Image classification data set "coffe_images" (leesangji5/Coffee_Capsule_Classification on GitHub). Class labels (4): Aarondio, Diabolito, Intenso, Portado.

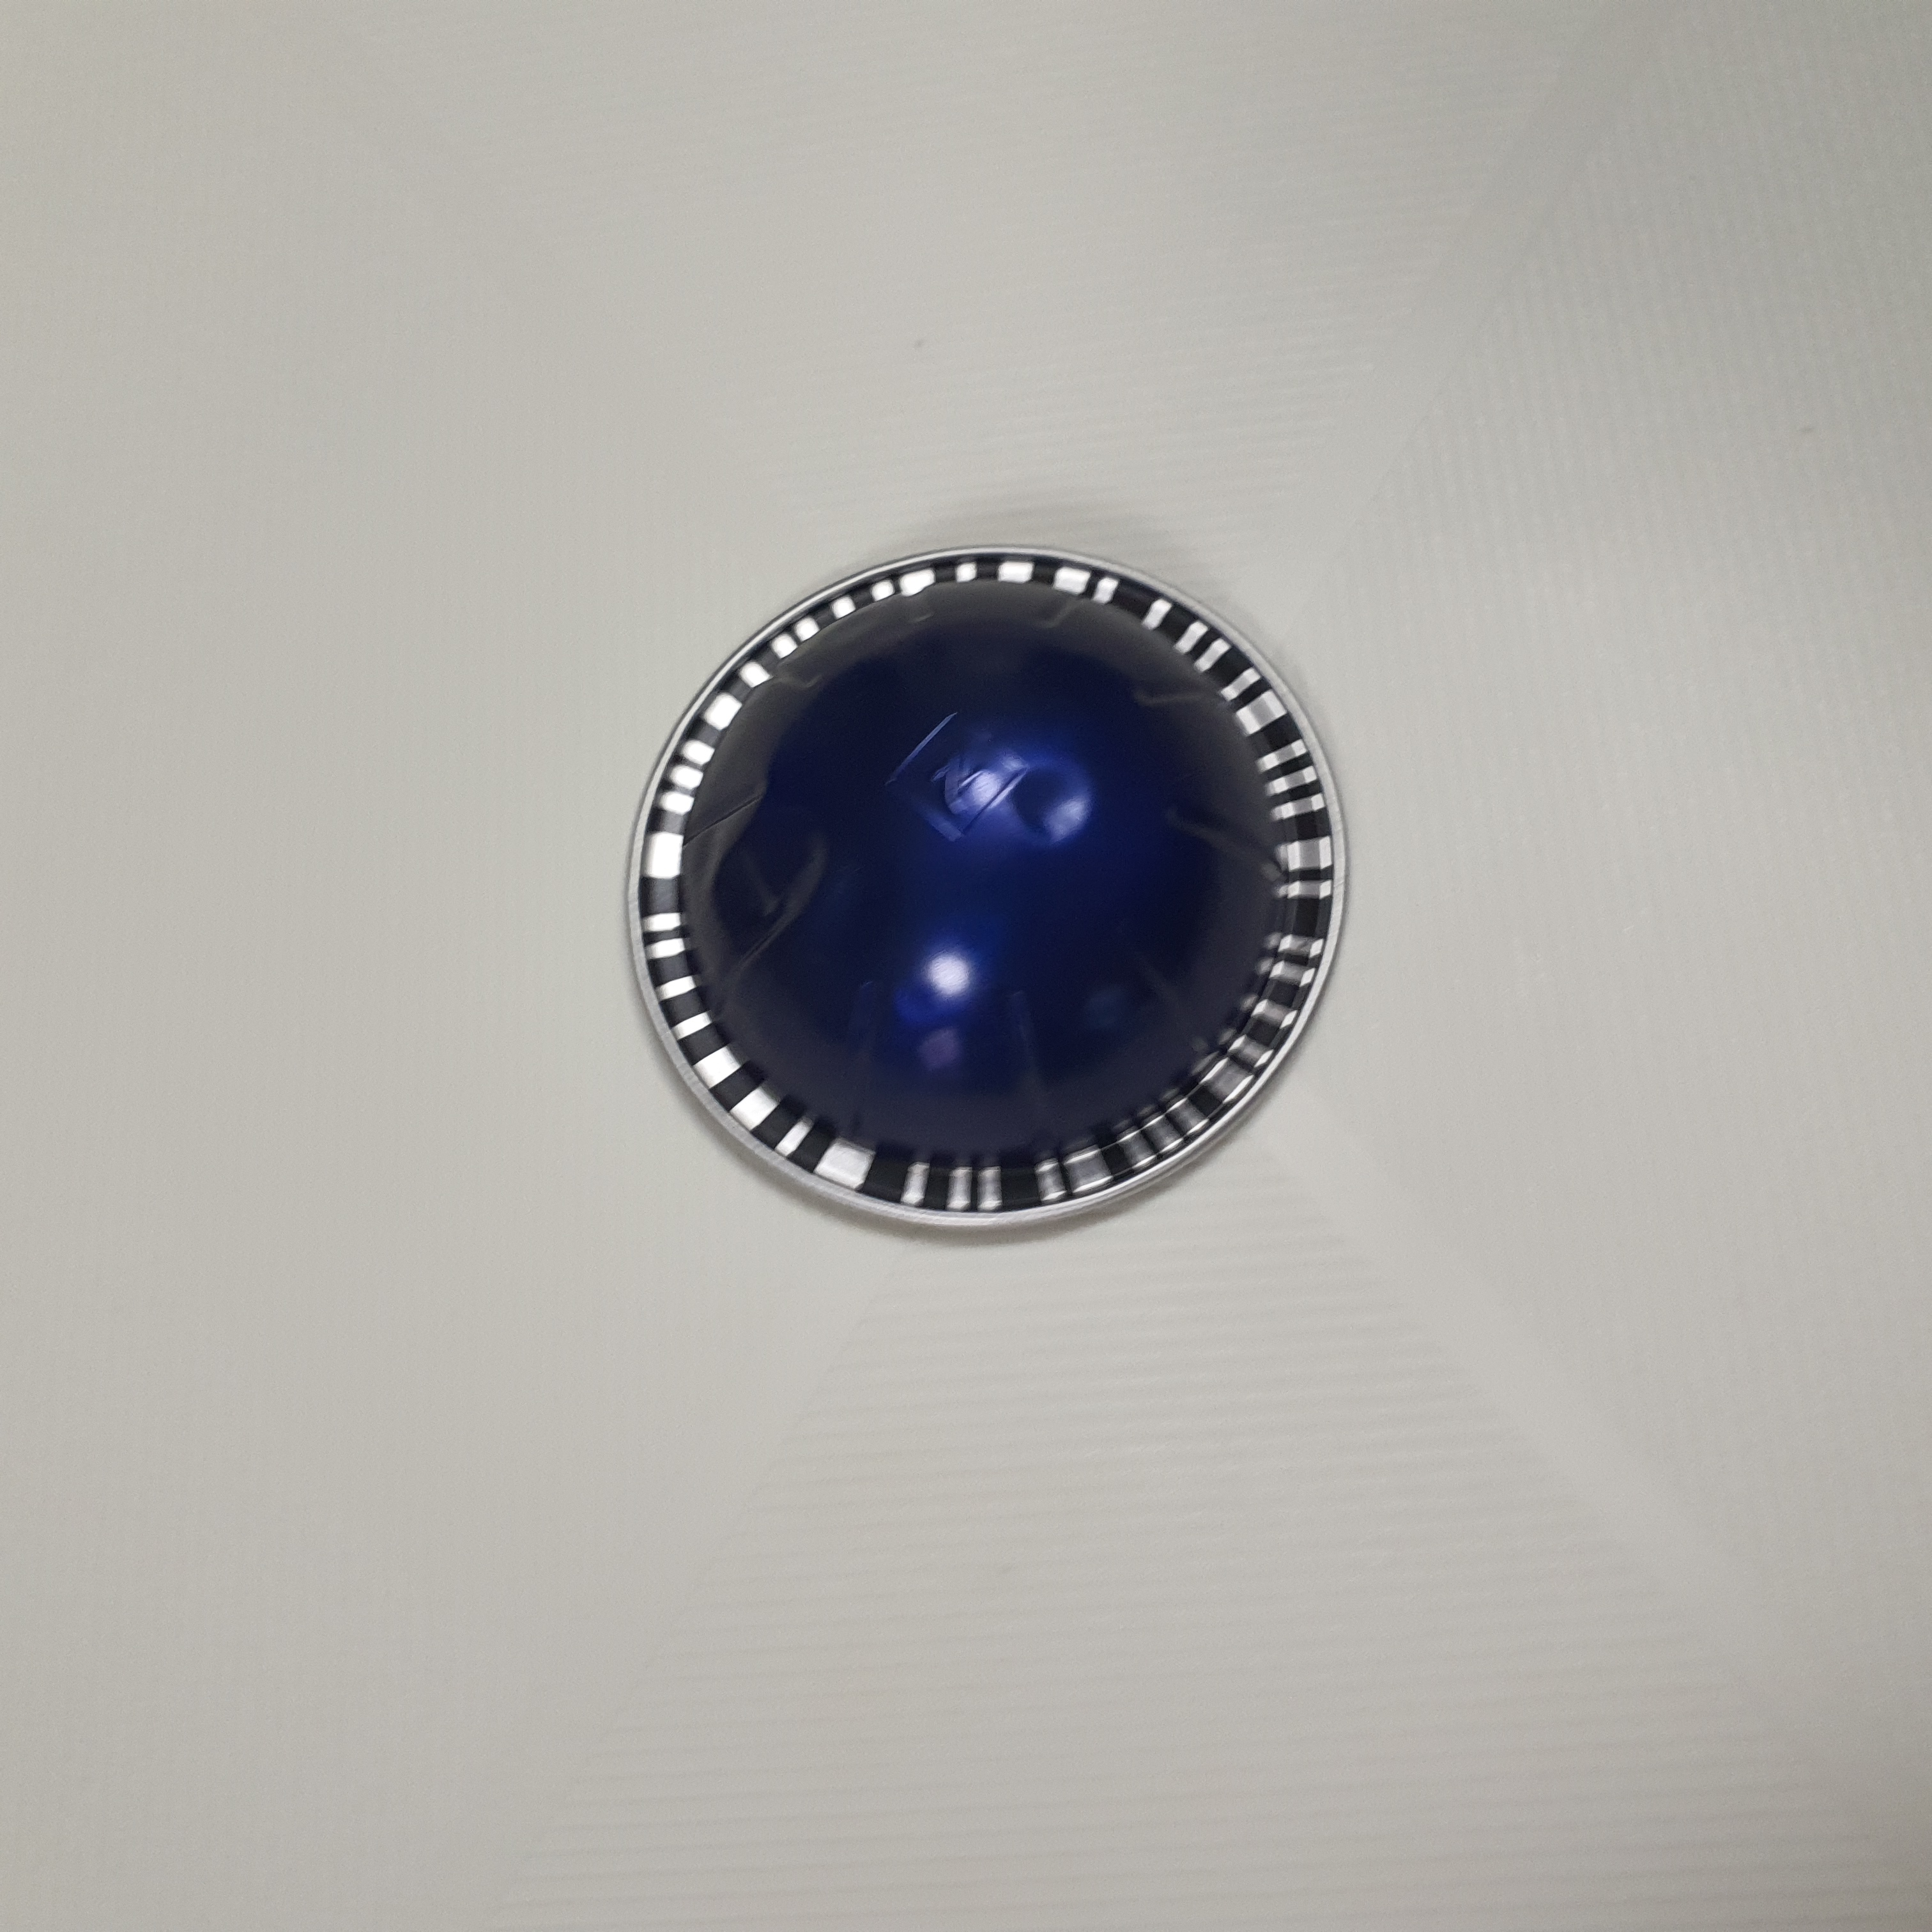
Label: Diabolito

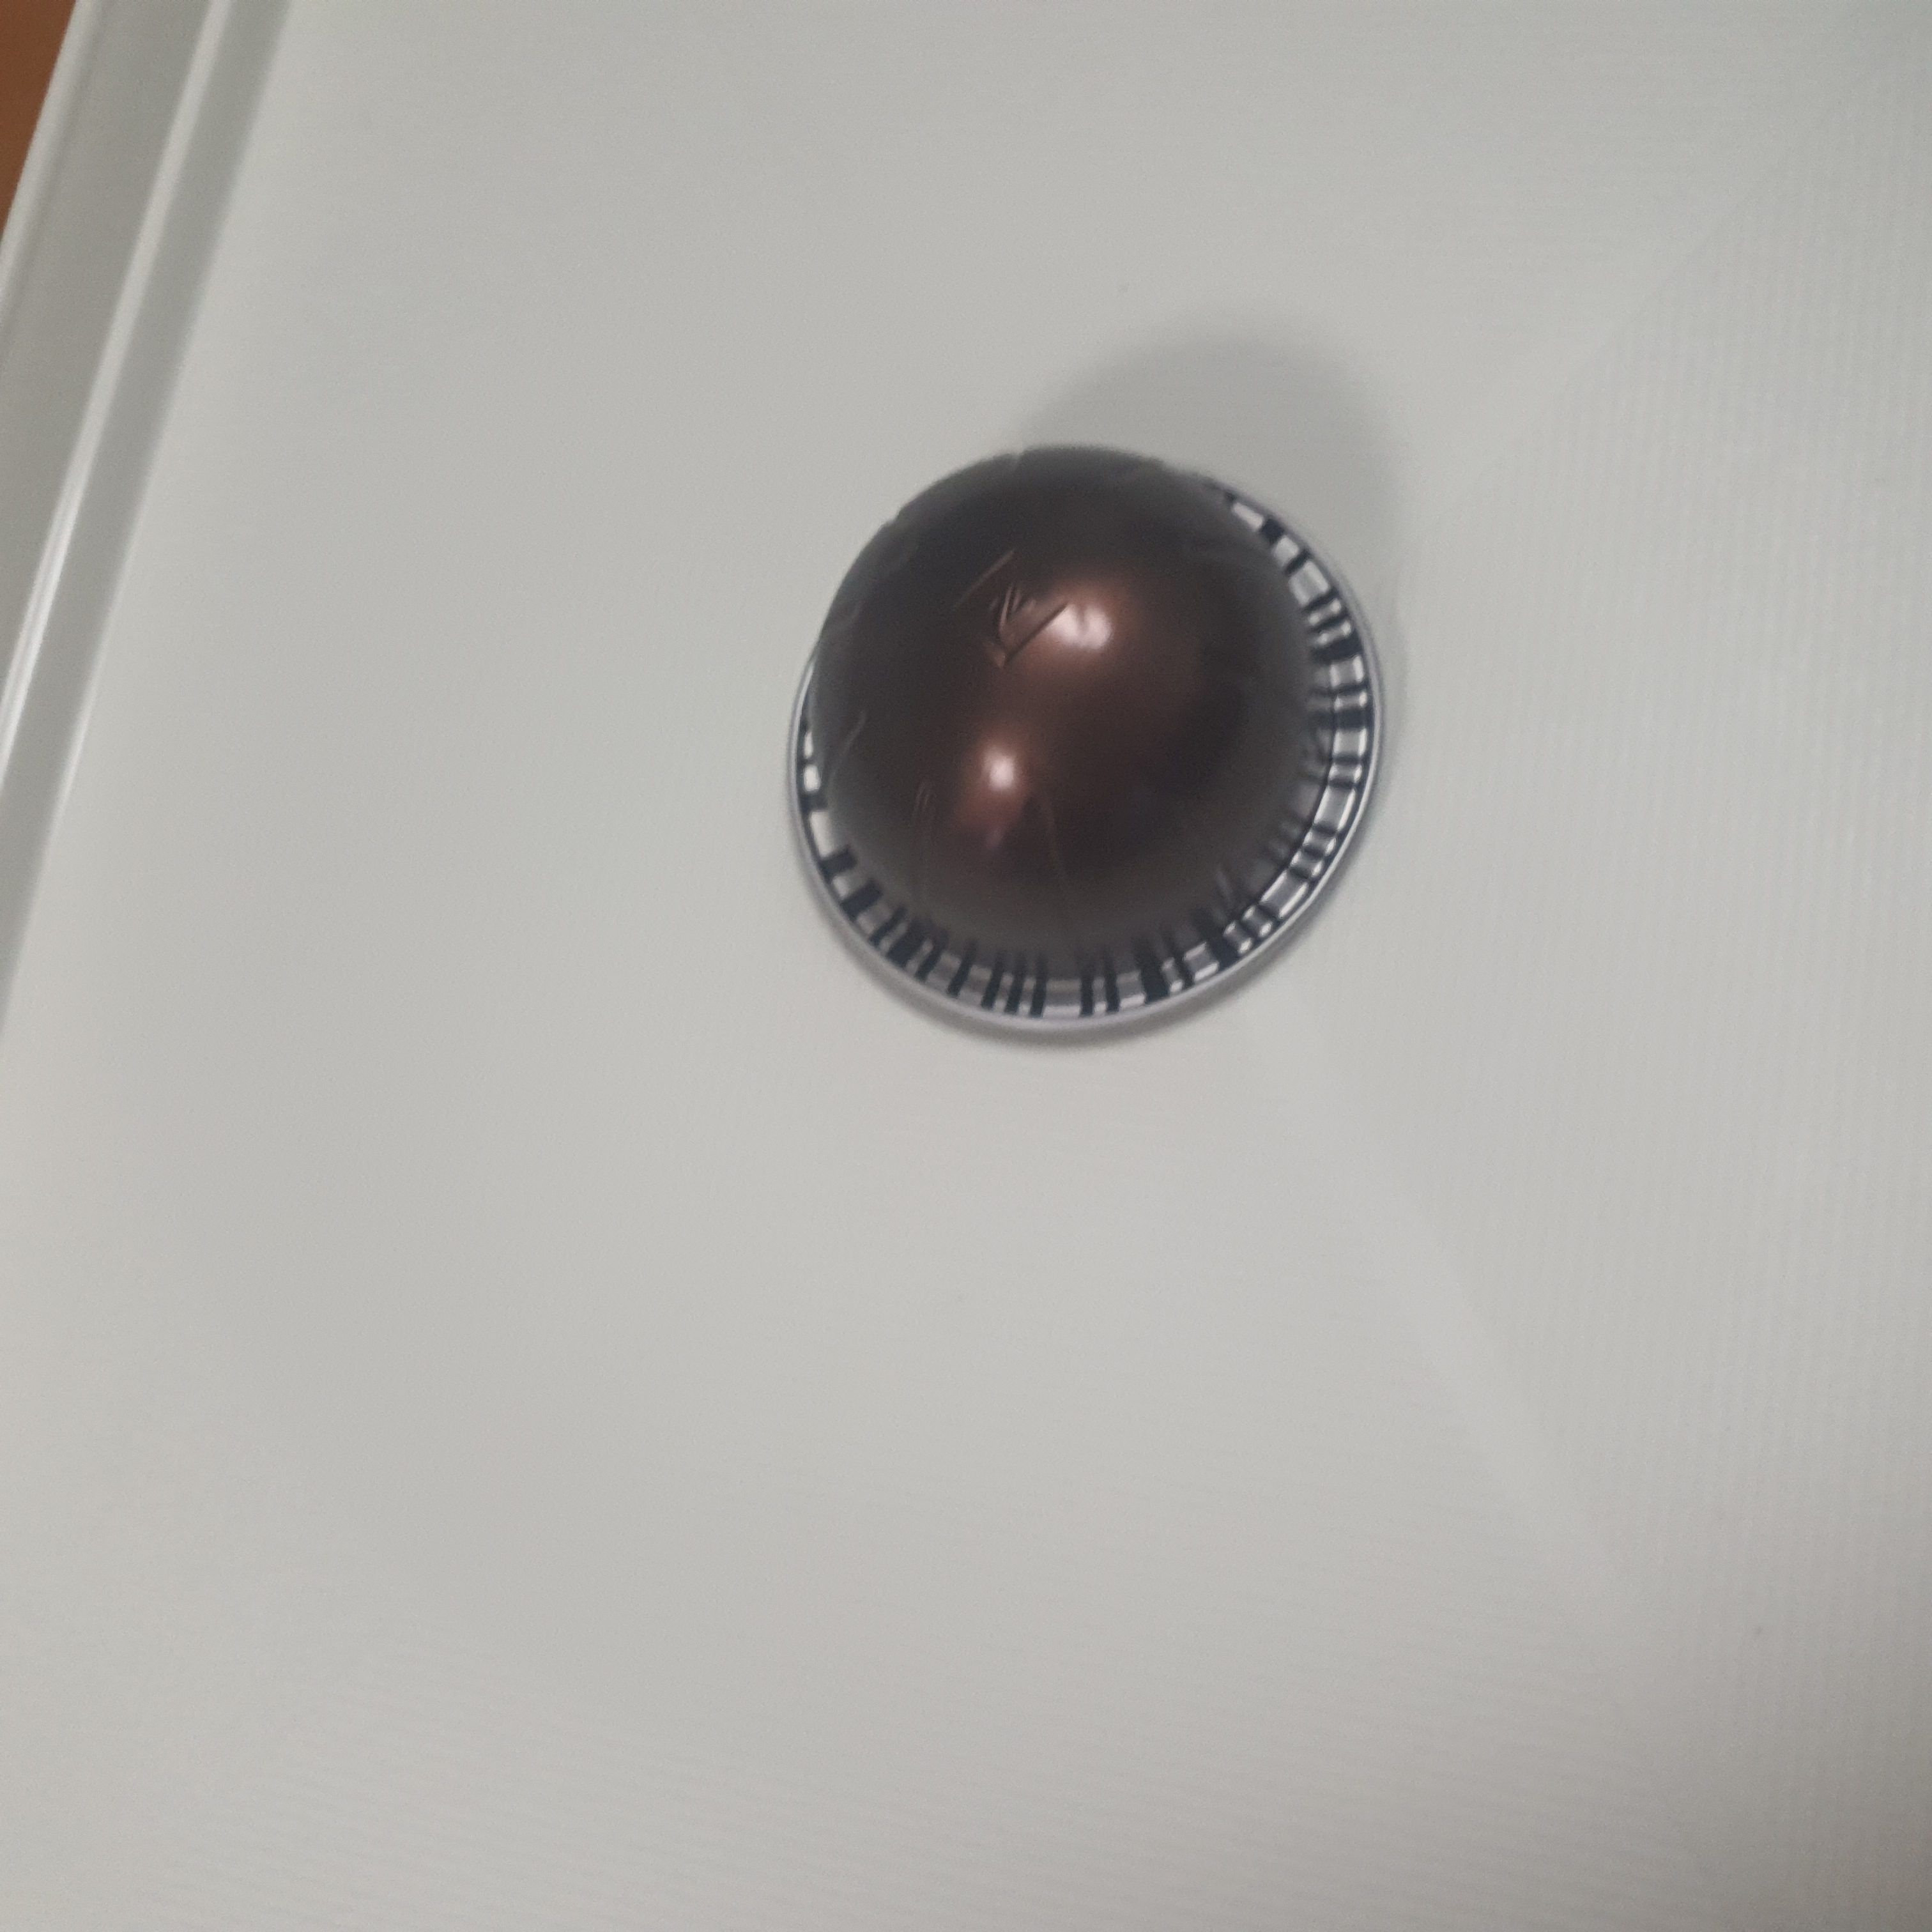
Label: Intenso

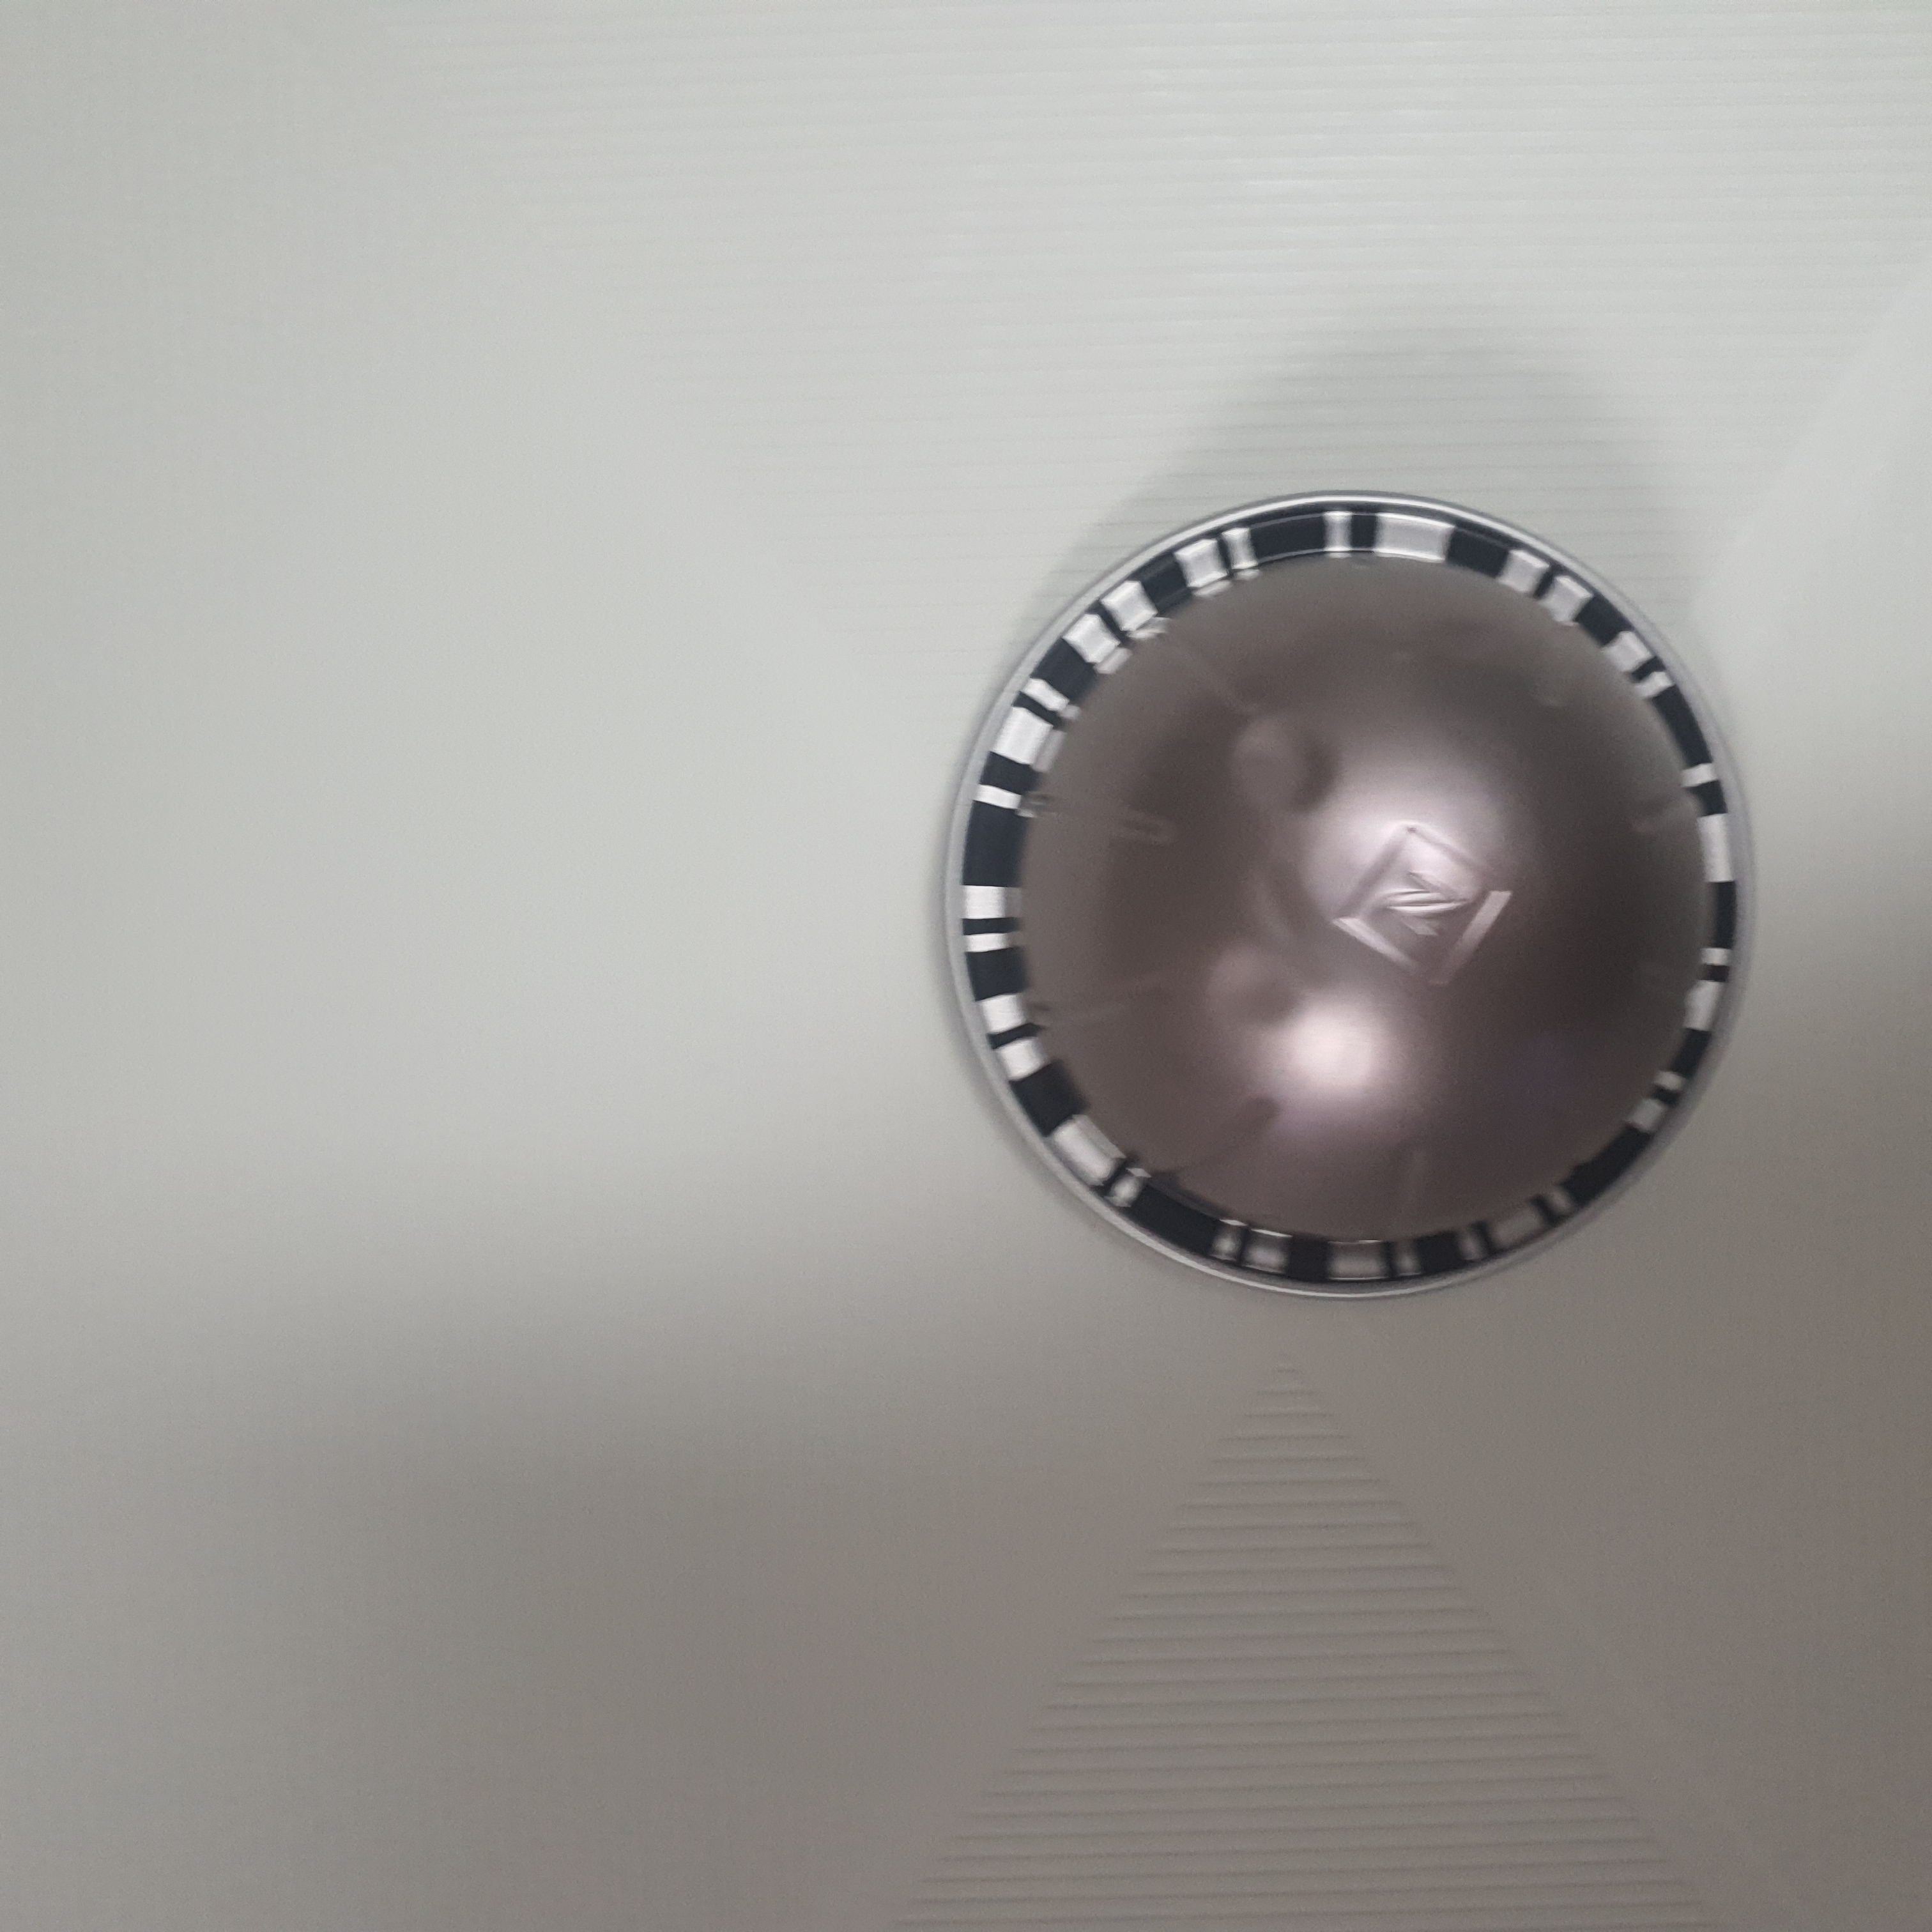
Label: Aarondio

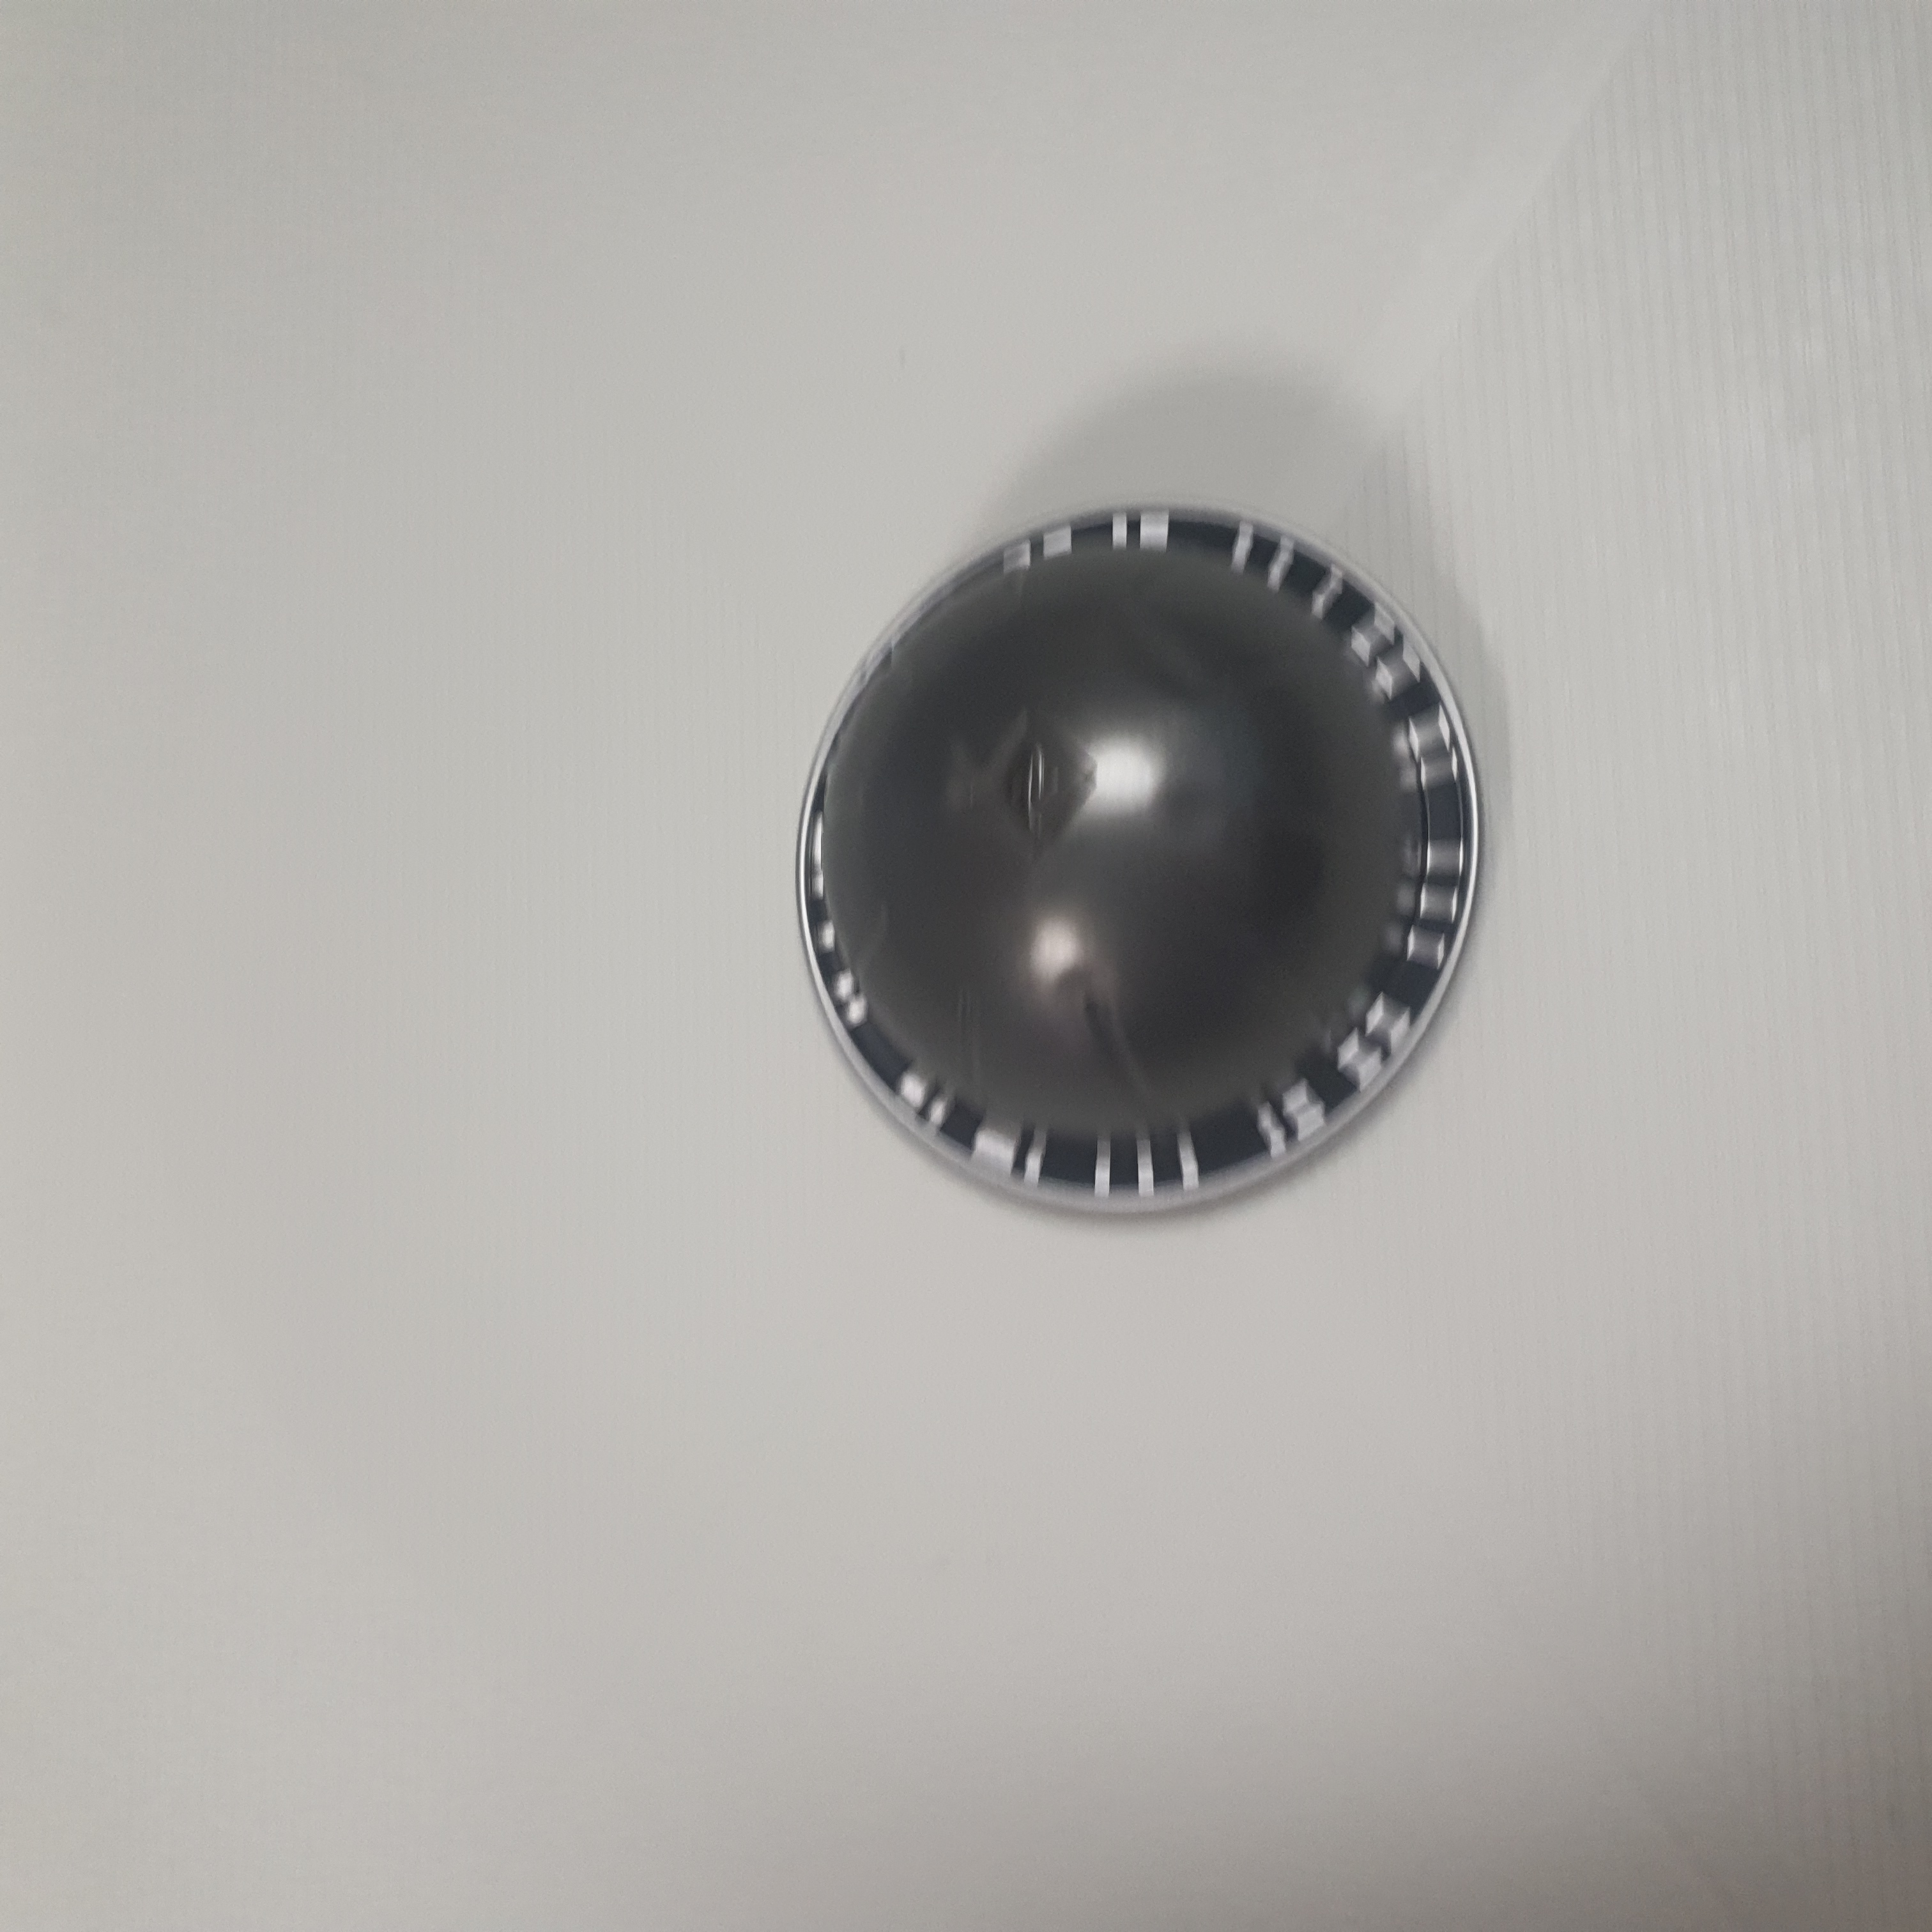
Label: Portado

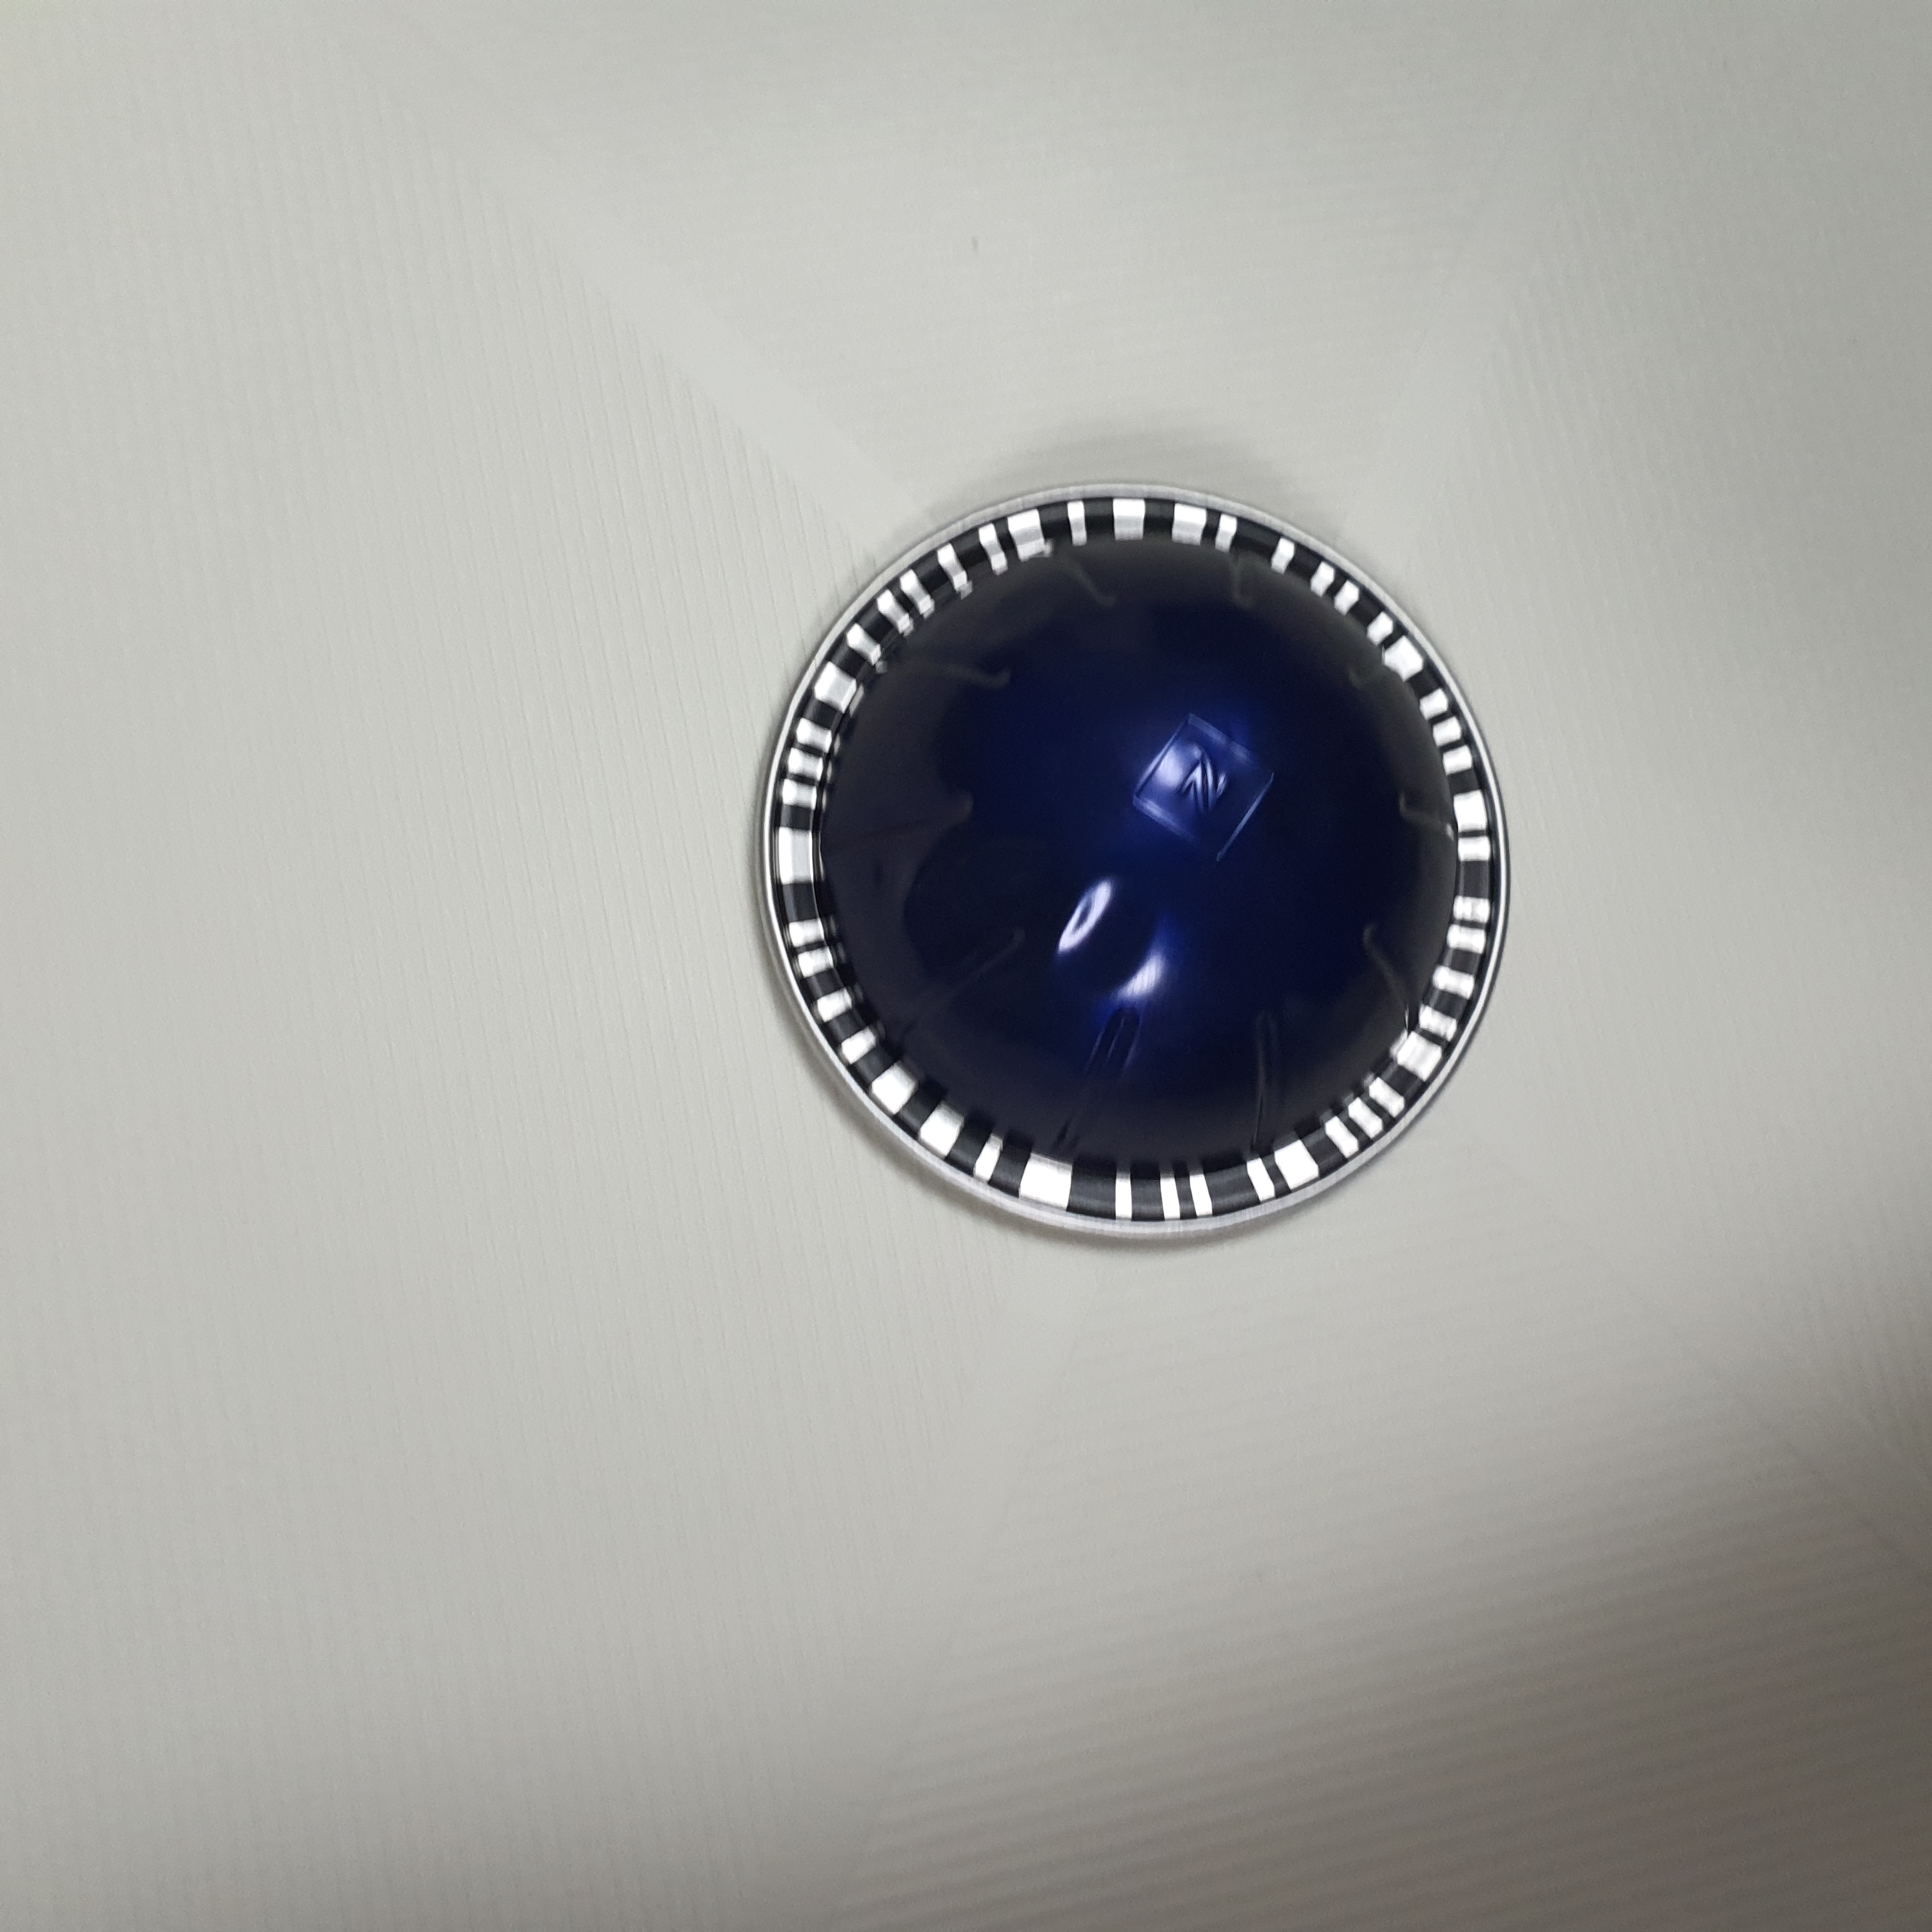
Label: Diabolito

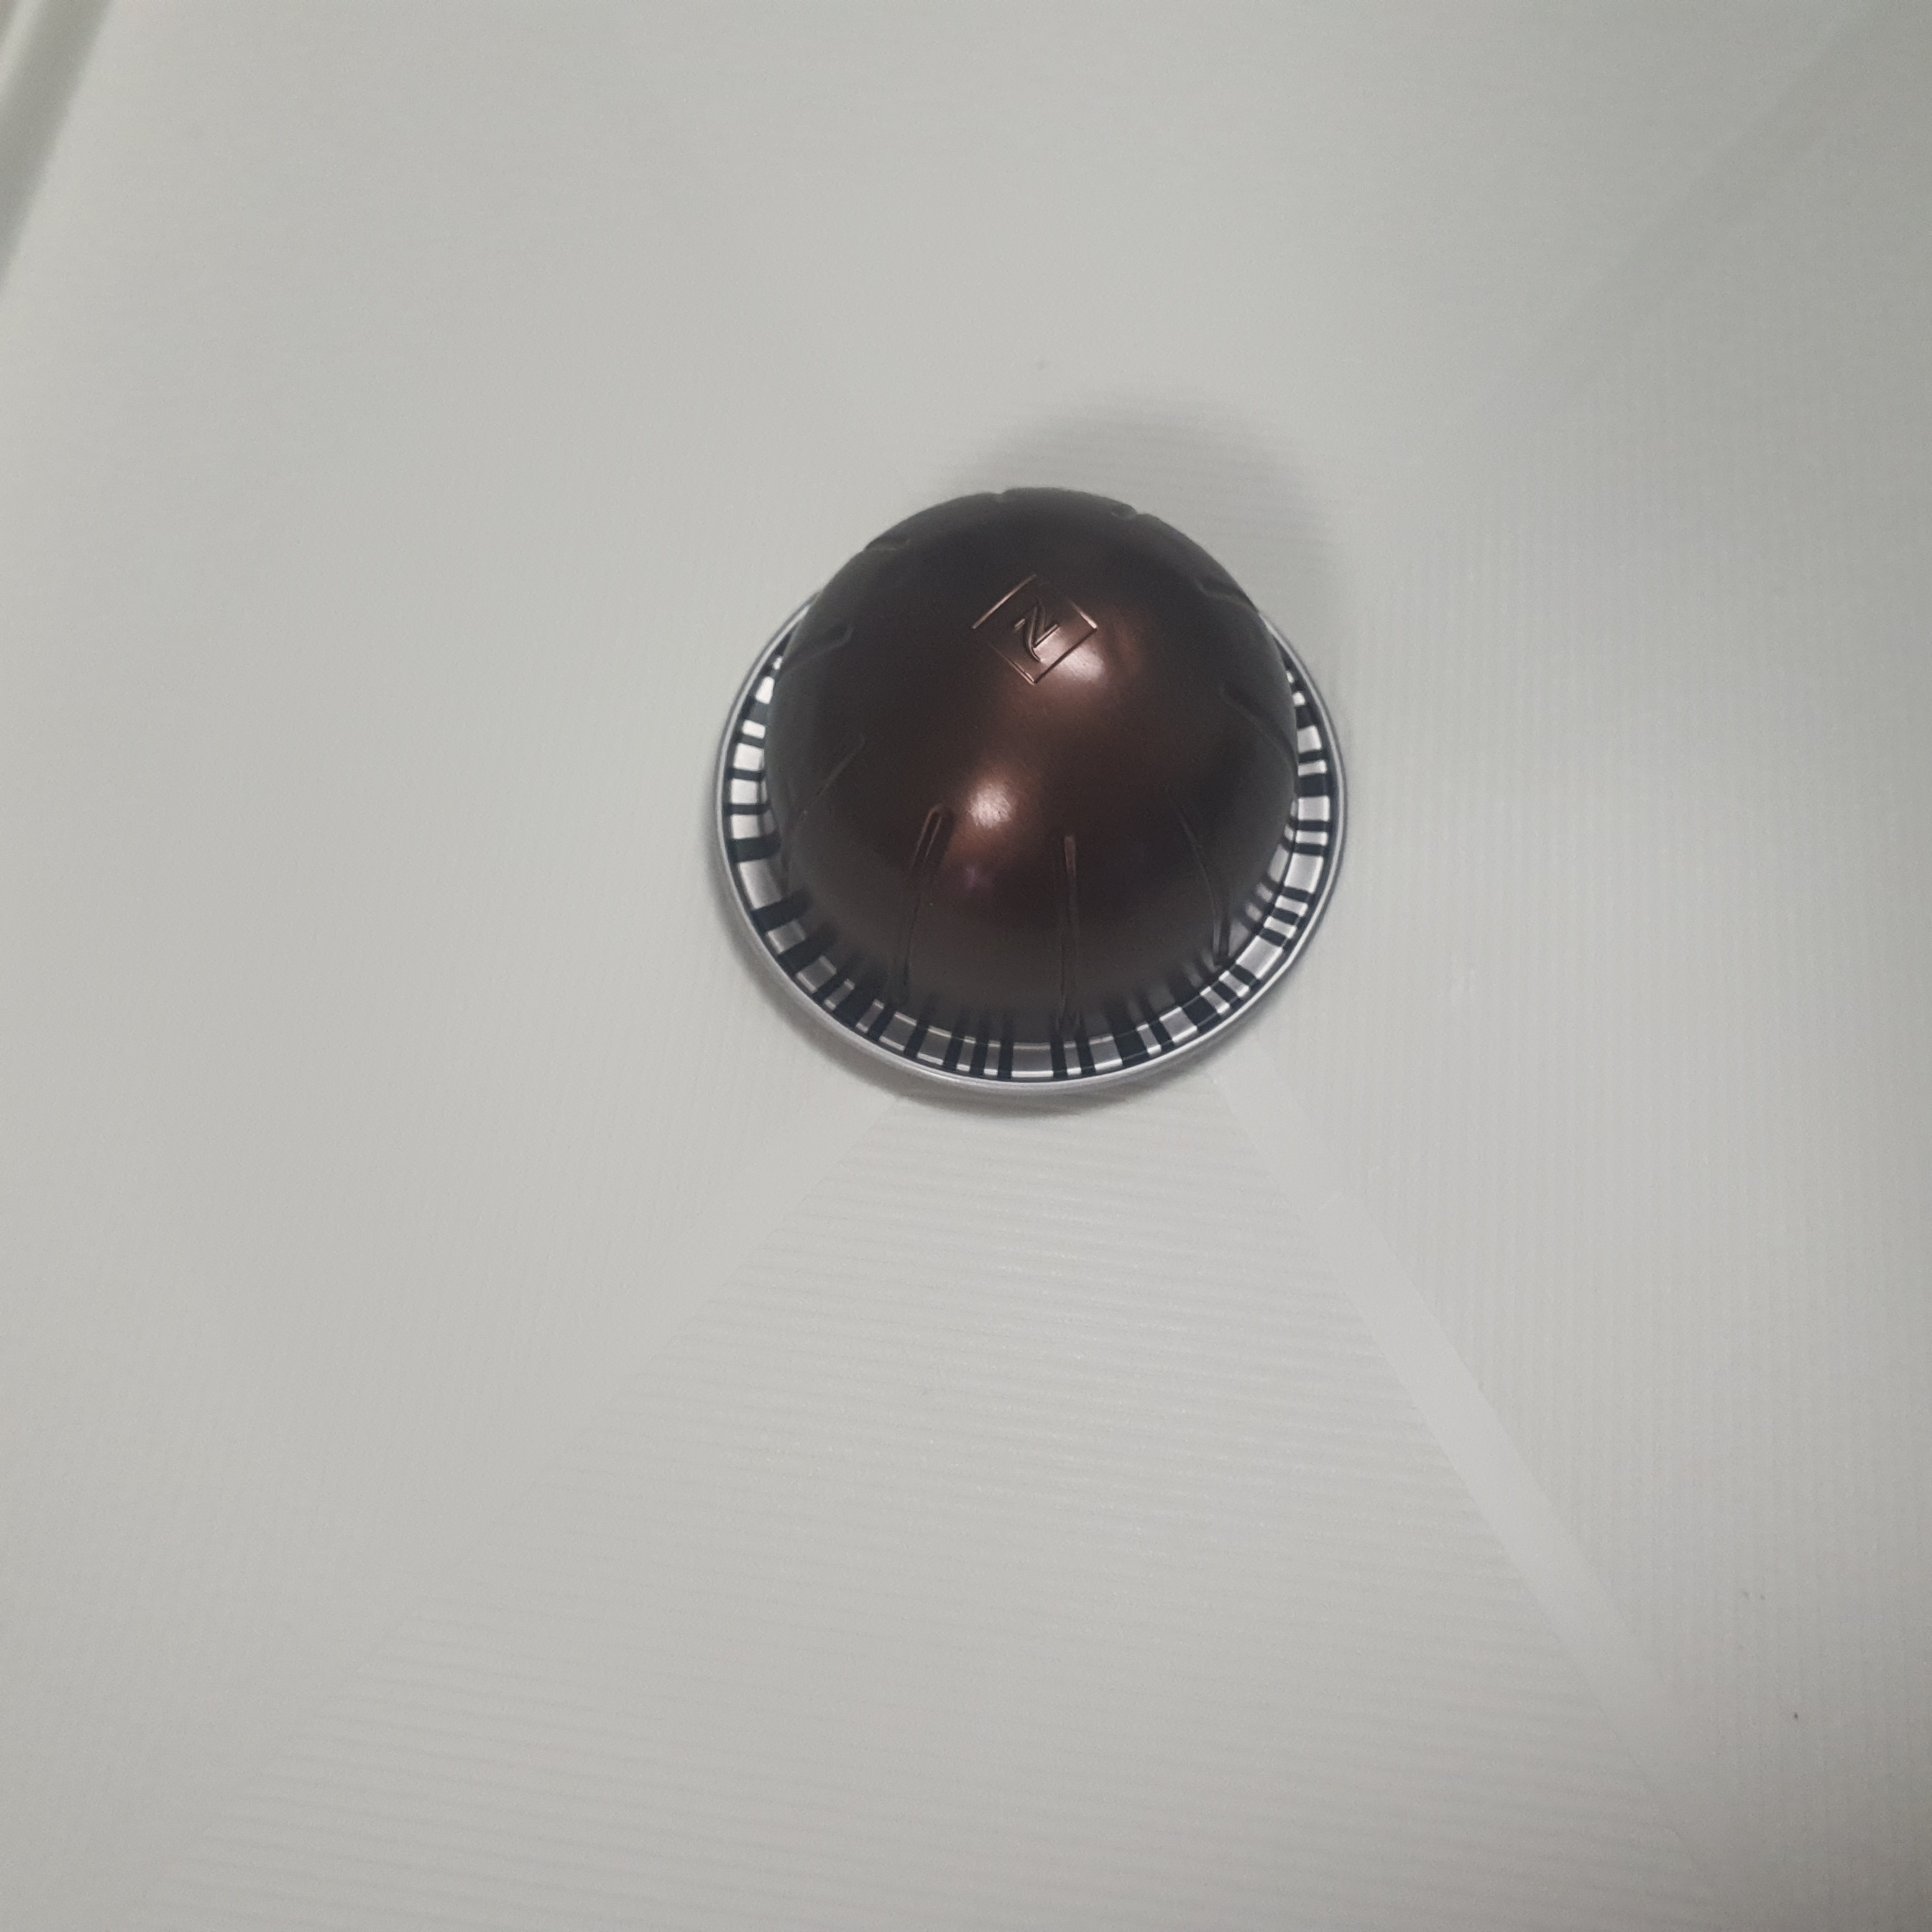
Label: Intenso
